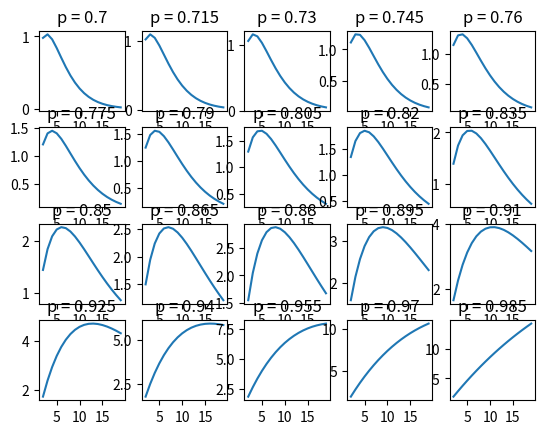

This figure's Python source:
import numpy as np
#import pylab as pl
import matplotlib.pyplot as plt

def eckp(k, p):
    return k * np.power(p, k)

def best_k(p):
    return -1/np.log(p)

num = 20
ks = range(2, 20, 1)
ksr = np.repeat(np.array([ks]).T, num, axis=1)
ps = np.around(np.linspace(0.7, 1, num, endpoint=False), decimals=3)
gs = eckp(ksr, ps).T

#print("ks: {0}".format(ks))
#print("ps: {0}".format(ps))
#print("gs: {0}".format(gs))

def plotECKP(i):
    plt.subplot(4, 5, i + 1)
    plt.plot(ks, gs[i])
    #plt.xlabel('k-cycle')
    #plt.ylabel('#')
    plt.title('p = {0}'.format(ps[i]))


plt.figure(1)
#plt.suptitle("Expected number of users satisfied given p and k-cycle")
for i in range(0, num):
    plotECKP(i)
plt.show()

'''
bks = best_k(ps)
plt.plot(ps, bks)
plt.show()
'''

'''
X, Y = pl.meshgrid(ks, ps)
Z = eckp(X, Y)
im = pl.imshow(Z, cmap=pl.cm.RdBu)
cset = pl.contour(Z, cmap=pl.cm.Set2)
pl.colorbar(im)
pl.show()
'''
